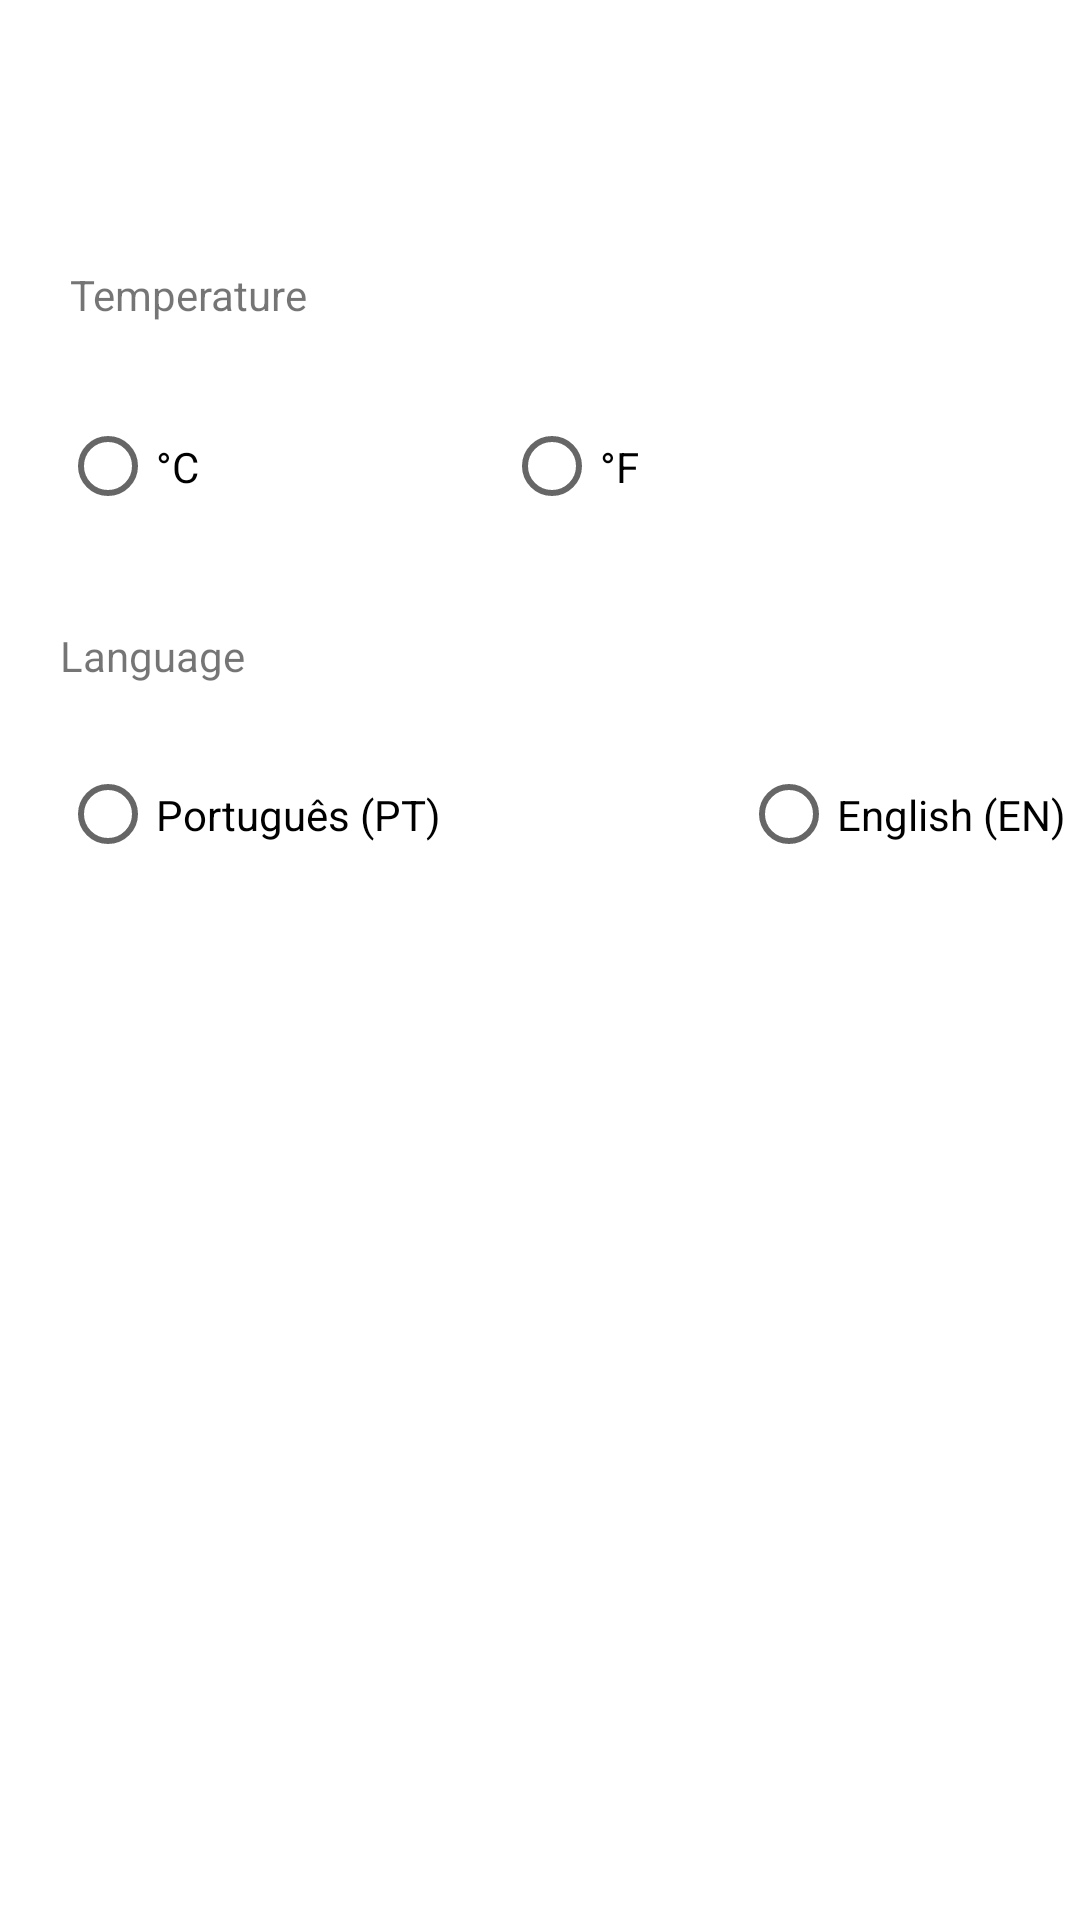

Layout XML and referenced resources for this Android screen:
<!-- AndroidManifest.xml: application theme Theme.WeatherTJ -->
<!-- res/layout/fragment_settings.xml -->
<?xml version="1.0" encoding="utf-8"?>
<androidx.constraintlayout.widget.ConstraintLayout xmlns:android="http://schemas.android.com/apk/res/android"
    xmlns:app="http://schemas.android.com/apk/res-auto"
    xmlns:tools="http://schemas.android.com/tools"
    android:layout_width="match_parent"
    android:layout_height="match_parent"
    tools:context=".ui.SettingsFragment">

    <TextView
        android:id="@+id/text_settings"
        android:layout_width="match_parent"
        android:layout_height="wrap_content"
        android:layout_marginStart="8dp"
        android:layout_marginTop="8dp"
        android:layout_marginEnd="8dp"
        android:textAlignment="center"
        android:textSize="20sp"
        app:layout_constraintBottom_toBottomOf="parent"
        app:layout_constraintEnd_toEndOf="parent"
        app:layout_constraintStart_toStartOf="parent"
        app:layout_constraintTop_toTopOf="parent" />

    <TextView
        android:id="@+id/tvTemperature"
        android:layout_width="wrap_content"
        android:layout_height="wrap_content"
        android:layout_marginStart="20dp"
        android:layout_marginTop="84dp"
        android:layout_marginEnd="16dp"
        android:layout_marginBottom="20dp"
        android:text="@string/tvTemperature"
        app:layout_constraintBottom_toTopOf="@+id/rgTemperature"
        app:layout_constraintEnd_toEndOf="parent"
        app:layout_constraintHorizontal_bias="0.013"
        app:layout_constraintStart_toStartOf="parent"
        app:layout_constraintTop_toTopOf="parent" />

    <TextView
        android:id="@+id/tvLanguage"
        android:layout_width="wrap_content"
        android:layout_height="wrap_content"
        android:layout_marginStart="20dp"
        android:layout_marginBottom="20dp"
        android:layout_weight="1"
        android:text="@string/tvLanguage"
        app:layout_constraintBottom_toTopOf="@+id/rgLanguage"
        app:layout_constraintStart_toStartOf="parent" />

    <RadioGroup
        android:id="@+id/rgTemperature"
        android:layout_width="367dp"
        android:layout_height="47dp"
        android:layout_marginStart="20dp"
        android:layout_marginTop="132dp"
        android:orientation="horizontal"
        app:layout_constraintStart_toStartOf="parent"
        app:layout_constraintTop_toTopOf="parent">

        <RadioButton
            android:id="@+id/rbC"
            android:layout_width="wrap_content"
            android:layout_height="wrap_content"
            android:checked="false"
            android:text="°C" />

        <RadioButton
            android:id="@+id/rbF"
            android:layout_width="wrap_content"
            android:layout_height="wrap_content"
            android:layout_marginStart="100dp"
            android:text="°F" />
    </RadioGroup>

    <RadioGroup
        android:id="@+id/rgLanguage"
        android:layout_width="367dp"
        android:layout_height="47dp"
        android:layout_marginStart="20dp"
        android:layout_marginTop="248dp"
        android:orientation="horizontal"
        app:layout_constraintStart_toStartOf="parent"
        app:layout_constraintTop_toTopOf="parent">

        <RadioButton
            android:id="@+id/rbPortuguese"
            android:layout_width="wrap_content"
            android:layout_height="wrap_content"
            android:checked="false"
            android:text="@string/rbPortugues" />

        <RadioButton
            android:id="@+id/rbEnglish"
            android:layout_width="wrap_content"
            android:layout_height="wrap_content"
            android:layout_marginStart="100dp"
            android:text="@string/rbEnglish" />
    </RadioGroup>

</androidx.constraintlayout.widget.ConstraintLayout>
<!-- resources referenced by this layout -->
<resources>
  <string name="rbEnglish">English (EN)</string>
  <string name="rbPortugues">Português (PT)</string>
  <string name="tvLanguage">Language</string>
  <string name="tvTemperature">Temperature</string>
  <style name="Theme.WeatherTJ" parent="Theme.MaterialComponents.DayNight.DarkActionBar">
          
          <item name="colorPrimary">@color/purple_500</item>
          <item name="colorPrimaryVariant">@color/purple_700</item>
          <item name="colorOnPrimary">@color/white</item>
          
          <item name="colorSecondary">@color/teal_200</item>
          <item name="colorSecondaryVariant">@color/teal_700</item>
          <item name="colorOnSecondary">@color/black</item>
          
          <item name="android:statusBarColor" tools:targetApi="l">?attr/colorPrimaryVariant</item>
          
      </style>
  <!-- not gathered from this repository: default colours our renderer supplied (Android Studio template values) -->
  <color name="purple_500">#FF6200EE</color>
  <color name="purple_700">#FF3700B3</color>
  <color name="teal_200">#FF03DAC5</color>
  <color name="teal_700">#FF018786</color>
  <color name="black">#FF000000</color>
  <color name="white">#FFFFFFFF</color>
</resources>
